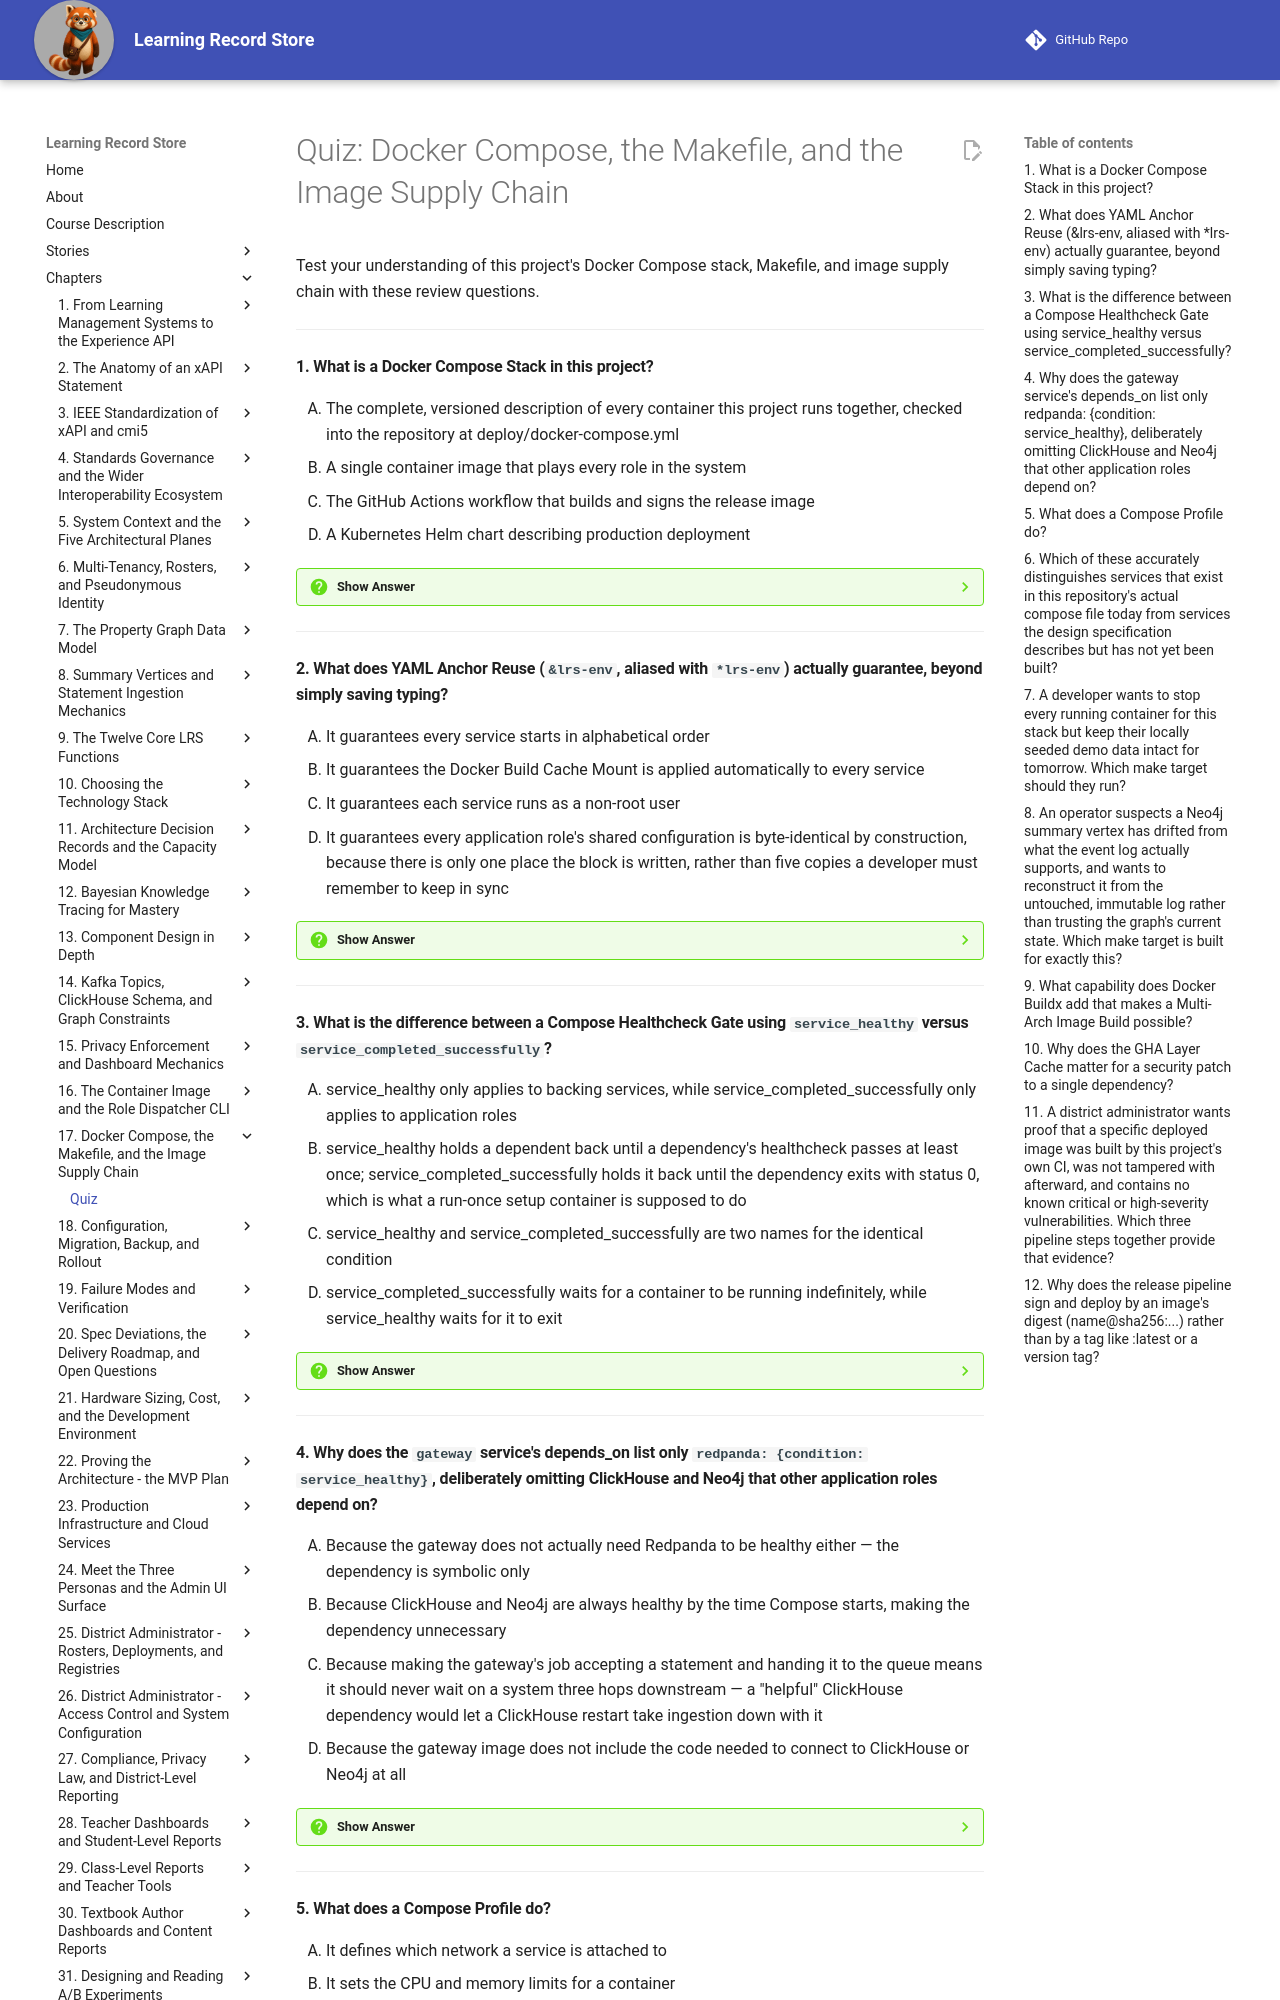

repository: dmccreary/learning-record-store · page: chapters/17-compose-makefile-supply-chain/quiz/index.html · generator: mkdocs

---
title: "Quiz: Docker Compose, the Makefile, and the Image Supply Chain"
description: Review questions on the Docker Compose stack, YAML anchor reuse, healthcheck gates, compose profiles, Makefile targets, and the image supply chain's build, scan, and signing pipeline.
social:
   cards: false
---
# Quiz: Docker Compose, the Makefile, and the Image Supply Chain

Test your understanding of this project's Docker Compose stack, Makefile, and image supply chain with these review questions.

---

#### 1. What is a Docker Compose Stack in this project?

<div class="upper-alpha" markdown>
1. The complete, versioned description of every container this project runs together, checked into the repository at deploy/docker-compose.yml
2. A single container image that plays every role in the system
3. The GitHub Actions workflow that builds and signs the release image
4. A Kubernetes Helm chart describing production deployment
</div>

??? question "Show Answer"
    The correct answer is **A**. The Compose Stack is the versioned YAML file describing every container — backing services, the bootstrap container, and application roles — that this project brings up together. B confuses it with the single `lrs` image from Chapter 16, a different artifact. C describes the release workflow, a separate mechanism covered later in this chapter. D invents an unrelated Kubernetes artifact this project does not use.

    **Concept Tested:** Docker Compose Stack

    **See:** [From One Image to a Running Stack](index.md#from-one-image-to-a-running-stack)

---

#### 2. What does YAML Anchor Reuse (`&lrs-env`, aliased with `*lrs-env`) actually guarantee, beyond simply saving typing?

<div class="upper-alpha" markdown>
1. It guarantees every service starts in alphabetical order
2. It guarantees the Docker Build Cache Mount is applied automatically to every service
3. It guarantees each service runs as a non-root user
4. It guarantees every application role's shared configuration is byte-identical by construction, because there is only one place the block is written, rather than five copies a developer must remember to keep in sync
</div>

??? question "Show Answer"
    The correct answer is **D**. Because an anchor is authored once and every alias inserts an identical copy, keeping five services' configuration in sync stops being a task a developer could forget — there simply are not five separate copies to drift apart. A, B, and C each invent an unrelated guarantee that YAML anchors do not provide.

    **Concept Tested:** YAML Anchor Reuse

    **See:** [Repetition Without Drift: YAML Anchor Reuse](index.md#repetition-without-drift-yaml-anchor-reuse)

---

#### 3. What is the difference between a Compose Healthcheck Gate using `service_healthy` versus `service_completed_successfully`?

<div class="upper-alpha" markdown>
1. service_healthy only applies to backing services, while service_completed_successfully only applies to application roles
2. service_healthy holds a dependent back until a dependency's healthcheck passes at least once; service_completed_successfully holds it back until the dependency exits with status 0, which is what a run-once setup container is supposed to do
3. service_healthy and service_completed_successfully are two names for the identical condition
4. service_completed_successfully waits for a container to be running indefinitely, while service_healthy waits for it to exit
</div>

??? question "Show Answer"
    The correct answer is **B**. `service_healthy` waits for a passing healthcheck, appropriate for a long-running service, while `service_completed_successfully` waits for exit status 0, appropriate for a run-once setup container like `bootstrap`. A invents a restriction neither condition actually has. C wrongly conflates two distinct conditions. D reverses their actual behaviors.

    **Concept Tested:** Compose Healthcheck Gate

    **See:** [Gating Startup: The Compose Healthcheck Gate](index.md#gating-startup-the-compose-healthcheck-gate)

---

#### 4. Why does the `gateway` service's depends_on list only `redpanda: {condition: service_healthy}`, deliberately omitting ClickHouse and Neo4j that other application roles depend on?

<div class="upper-alpha" markdown>
1. Because the gateway does not actually need Redpanda to be healthy either — the dependency is symbolic only
2. Because ClickHouse and Neo4j are always healthy by the time Compose starts, making the dependency unnecessary
3. Because making the gateway's job accepting a statement and handing it to the queue means it should never wait on a system three hops downstream — a "helpful" ClickHouse dependency would let a ClickHouse restart take ingestion down with it
4. Because the gateway image does not include the code needed to connect to ClickHouse or Neo4j at all
</div>

??? question "Show Answer"
    The correct answer is **C**. This is spec §5.4's non-blocking-ingestion guarantee made structural: the gateway's only real job is accepting and queuing, so it must never depend on a system further downstream that could take ingestion down with it if it hiccups. A contradicts the gateway's actual hard dependency on Redpanda. B is an unfounded assumption about startup timing. D misattributes the narrow dependency to a code limitation rather than a deliberate design choice.

    **Concept Tested:** Compose Healthcheck Gate (gateway's narrow dependency)

    **See:** [Gating Startup: The Compose Healthcheck Gate](index.md#gating-startup-the-compose-healthcheck-gate)

---
